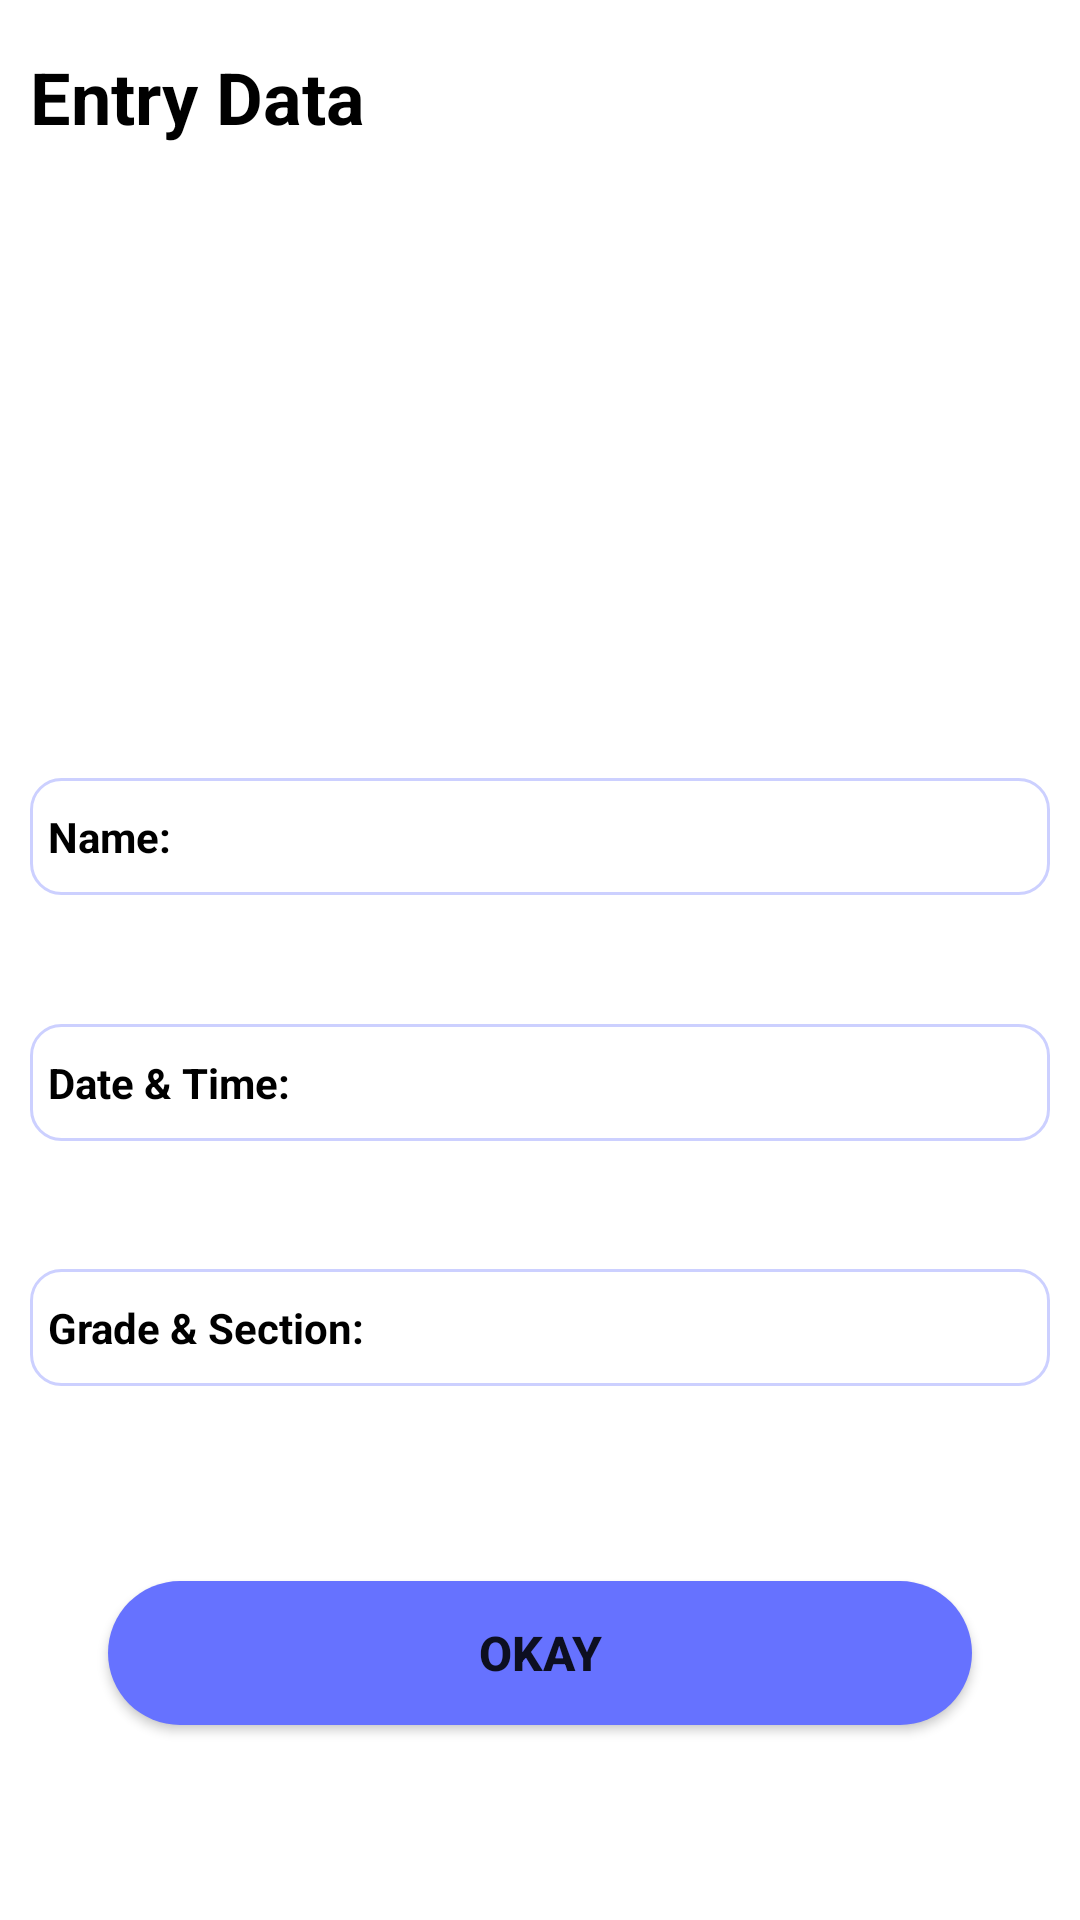

Here is an Android app screen rendered from its layout file. Give the layout XML and the strings, colors and styles it references.
<!-- AndroidManifest.xml: application theme Theme.GateKeep -->
<!-- res/layout/dialog_attendance_details.xml -->
<androidx.constraintlayout.widget.ConstraintLayout xmlns:android="http://schemas.android.com/apk/res/android"
    xmlns:app="http://schemas.android.com/apk/res-auto"
    xmlns:tools="http://schemas.android.com/tools"
    android:id="@+id/linearLayout"
    android:layout_width="match_parent"
    android:layout_height="wrap_content">

    <ImageView
        android:id="@+id/userProfile"
        android:layout_width="130dp"
        android:layout_height="130dp"
        android:layout_marginTop="16dp"
        android:contentDescription="@string/user_profile"
        app:layout_constraintEnd_toEndOf="parent"
        app:layout_constraintStart_toStartOf="parent"
        app:layout_constraintTop_toBottomOf="@+id/linearLayout5"
        app:srcCompat="@drawable/circular_white_background" />

    <LinearLayout
        android:id="@+id/linearLayout5"
        android:layout_width="match_parent"
        android:layout_height="wrap_content"
        android:orientation="horizontal"
        app:layout_constraintEnd_toEndOf="parent"
        app:layout_constraintStart_toStartOf="parent"
        app:layout_constraintTop_toTopOf="parent">

        <TextView
            android:id="@+id/textView3"
            android:layout_width="wrap_content"
            android:layout_height="wrap_content"
            android:layout_marginStart="10dp"
            android:layout_marginTop="16dp"
            android:layout_marginBottom="16dp"
            android:text="@string/entry_data"
            android:textColor="@color/black"
            android:textSize="24sp"
            android:ellipsize="end"
            android:textStyle="bold" />

        <View
            android:layout_width="0dp"
            android:layout_height="0dp"
            android:layout_weight="1" />

        <Button
            android:id="@+id/DeleteHistoryBtn"
            android:layout_width="28dp"
            android:layout_height="28dp"
            android:layout_marginTop="16dp"
            android:layout_marginEnd="10dp"
            android:background="@drawable/baseline_delete_outline_24"
            tools:ignore="SpeakableTextPresentCheck,TouchTargetSizeCheck" />

    </LinearLayout>

    <LinearLayout
        android:id="@+id/linearLayout2"
        android:layout_width="0dp"
        android:layout_height="wrap_content"
        android:layout_marginStart="10dp"
        android:layout_marginTop="16dp"
        android:layout_marginEnd="10dp"
        android:background="@drawable/background_edittext"
        android:orientation="horizontal"
        app:layout_constraintBottom_toTopOf="@+id/linearLayout3"
        app:layout_constraintEnd_toEndOf="parent"
        app:layout_constraintStart_toStartOf="parent"
        app:layout_constraintTop_toBottomOf="@+id/userProfile">

        <TextView
            android:id="@+id/dialogTvNameLabel"
            android:layout_width="wrap_content"
            android:layout_height="wrap_content"
            android:ellipsize="end"
            android:paddingStart="6dp"
            android:paddingTop="10dp"
            android:paddingEnd="8dp"
            android:paddingBottom="10dp"
            android:text="@string/name"
            android:textColor="#000000"
            android:textStyle="bold" />

        <TextView
            android:id="@+id/dialogTvName"
            android:layout_width="match_parent"
            android:layout_height="wrap_content"
            android:ellipsize="end"
            android:textColor="#000000" />
    </LinearLayout>

    <LinearLayout
        android:id="@+id/linearLayout3"
        android:layout_width="0dp"
        android:layout_height="wrap_content"
        android:layout_marginStart="10dp"
        android:layout_marginTop="10dp"
        android:layout_marginEnd="10dp"
        android:background="@drawable/background_edittext"
        android:orientation="horizontal"
        app:layout_constraintBottom_toTopOf="@+id/linearLayout4"
        app:layout_constraintEnd_toEndOf="parent"
        app:layout_constraintStart_toStartOf="parent"
        app:layout_constraintTop_toBottomOf="@+id/linearLayout2">

        <TextView
            android:layout_width="wrap_content"
            android:layout_height="wrap_content"
            android:ellipsize="end"
            android:paddingStart="6dp"
            android:paddingTop="10dp"
            android:paddingEnd="8dp"
            android:paddingBottom="10dp"
            android:text="@string/date_amp_time"
            android:textColor="#000000"
            android:textStyle="bold" />

        <TextView
            android:id="@+id/dialogTvDateTime"
            android:layout_width="match_parent"
            android:layout_height="wrap_content"
            android:ellipsize="end"
            android:textColor="#000000" />
    </LinearLayout>

    <LinearLayout
        android:id="@+id/linearLayout4"
        android:layout_width="0dp"
        android:layout_height="wrap_content"
        android:layout_marginStart="10dp"
        android:layout_marginTop="10dp"
        android:layout_marginEnd="10dp"
        android:background="@drawable/background_edittext"
        android:orientation="horizontal"
        app:layout_constraintBottom_toTopOf="@+id/dialogBtnOk"
        app:layout_constraintEnd_toEndOf="parent"
        app:layout_constraintStart_toStartOf="parent"
        app:layout_constraintTop_toBottomOf="@+id/linearLayout3">

        <TextView
            android:id="@+id/dialogTvGradeSectionLabel"
            android:layout_width="wrap_content"
            android:layout_height="wrap_content"
            android:ellipsize="end"
            android:paddingStart="6dp"
            android:paddingTop="10dp"
            android:paddingEnd="8dp"
            android:paddingBottom="10dp"
            android:text="@string/grade_amp_section"
            android:textColor="#000000"
            android:textStyle="bold" />

        <TextView
            android:id="@+id/dialogTvGradeSection"
            android:layout_width="match_parent"
            android:layout_height="wrap_content"
            android:ellipsize="end"
            android:textColor="#000000" />
    </LinearLayout>

    <Button
        android:id="@+id/dialogBtnOk"
        android:layout_width="0dp"
        android:layout_height="wrap_content"
        android:layout_marginStart="36dp"
        android:layout_marginTop="32dp"
        android:layout_marginEnd="36dp"
        android:layout_marginBottom="32dp"
        android:background="@drawable/background_btn_2"
        android:ellipsize="end"
        android:text="@string/okay"
        android:textSize="16sp"
        android:textStyle="bold"
        app:layout_constraintBottom_toBottomOf="parent"
        app:layout_constraintEnd_toEndOf="parent"
        app:layout_constraintStart_toStartOf="parent"
        app:layout_constraintTop_toBottomOf="@+id/linearLayout4"
        tools:ignore="VisualLintButtonSize" />

</androidx.constraintlayout.widget.ConstraintLayout>
<!-- resources referenced by this layout -->
<resources>
  <color name="black">#FF000000</color>
  <!-- drawable background_btn_2 (drawable) -->
  <?xml version="1.0" encoding="utf-8"?>
  <selector xmlns:android="http://schemas.android.com/apk/res/android">
      <item>
          <shape android:shape="rectangle">
              <solid android:color="#6672ff" />
              <corners android:radius="50dp" />
          </shape>
      </item>
  </selector>
  <!-- drawable background_edittext (drawable) -->
  <?xml version="1.0" encoding="utf-8"?>
  <selector xmlns:android="http://schemas.android.com/apk/res/android">
  <item>
      <shape>
          <solid android:color="#ffffff" />
          <corners android:radius="10dp" />
          <stroke android:width="1dp" android:color="#ccd0ff" />
      </shape>
  </item>
  </selector>
  <!-- drawable circular_white_background (drawable) -->
  <shape xmlns:android="http://schemas.android.com/apk/res/android">
      <solid android:color="#FFFFFF" />
      <corners android:radius="80dp" />
      <padding
          android:bottom="4dp"
      android:left="4dp"
      android:right="4dp"
      android:top="4dp" />
  </shape>
  <string name="date_amp_time">Date &amp; Time:</string>
  <string name="entry_data">Entry Data</string>
  <string name="grade_amp_section">Grade &amp; Section:</string>
  <string name="name">Name:</string>
  <string name="okay">Okay</string>
  <string name="user_profile">User profile</string>
  <style name="Theme.GateKeep" parent="Theme.MaterialComponents.DayNight.NoActionBar">
          
          <item name="colorPrimary">@color/purple_500</item>
          <item name="colorPrimaryVariant">@color/purple_700</item>
          <item name="colorOnPrimary">@color/white</item>
          
          <item name="colorSecondary">@color/teal_200</item>
          <item name="colorSecondaryVariant">@color/teal_700</item>
          <item name="colorOnSecondary">@color/black</item>
          
          <item name="android:statusBarColor">?attr/colorPrimaryVariant</item>
          
          <item name="android:navigationBarColor">#848DFE</item>
      </style>
  <color name="purple_500">#FF6200EE</color>
  <color name="purple_700">#FF3700B3</color>
  <color name="white">#FFFFFFFF</color>
  <color name="teal_200">@color/purple_200</color>
  <color name="teal_700">@color/purple_700</color>
  <color name="purple_200">#FFBB86FC</color>
</resources>
